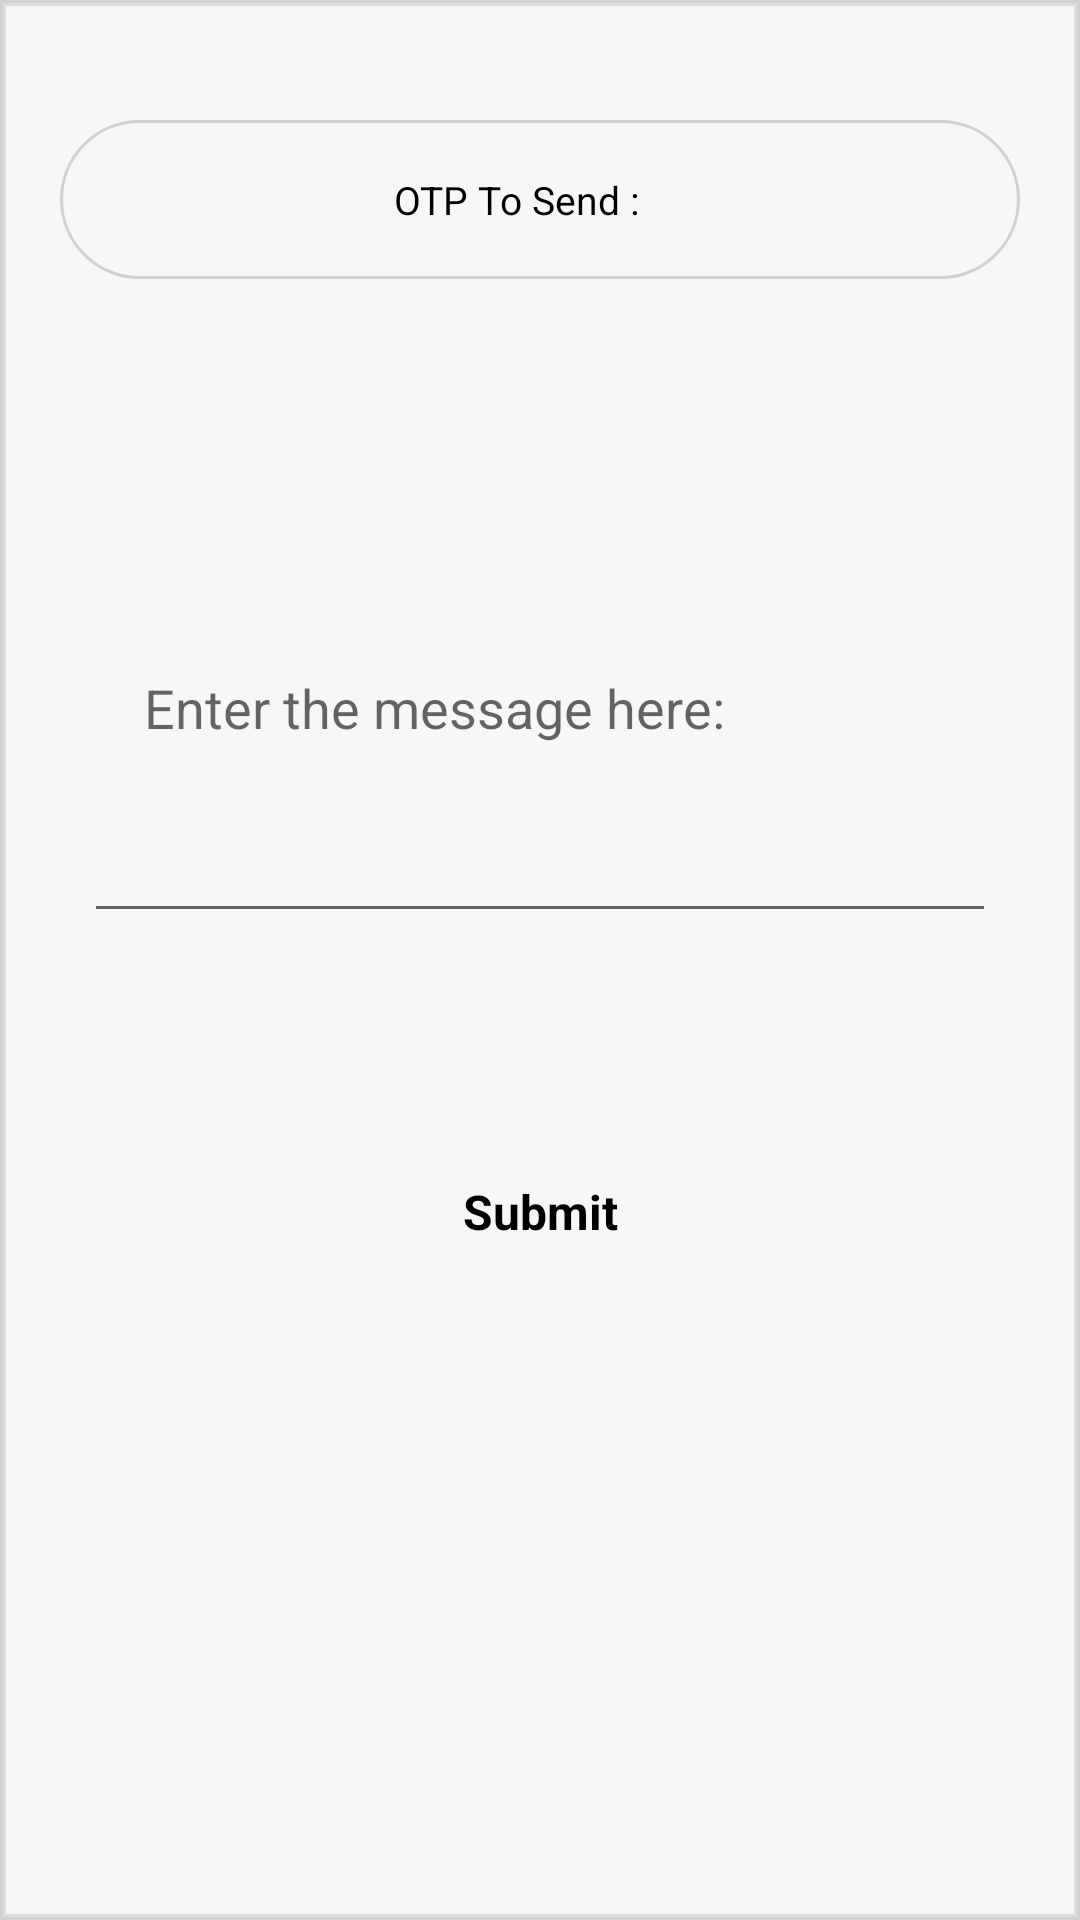

This screen was rendered from an Android layout file. Write that file and the resources it references.
<!-- AndroidManifest.xml: application theme Theme.OTPAuth -->
<!-- res/layout/extra_msg_screen3.xml -->
<?xml version="1.0" encoding="utf-8"?>
<LinearLayout xmlns:android="http://schemas.android.com/apk/res/android"
    android:layout_width="match_parent"
    android:layout_height="match_parent"
    xmlns:app="http://schemas.android.com/apk/res-auto"
    android:background="@drawable/row_item_border"
    android:orientation="vertical">

    <LinearLayout
        android:layout_width="match_parent"
        android:layout_height="wrap_content"
        android:layout_marginTop="@dimen/extra_padding_btn"
        android:layout_marginBottom="@dimen/extra_padding_btn"
        android:layout_marginLeft="@dimen/extra_padding"
        android:layout_marginRight="@dimen/extra_padding"
        android:background="@drawable/otp_bkg"
        android:gravity="center_vertical"
        android:orientation="horizontal">

        <TextView
            android:id="@+id/textView"
            android:layout_width="wrap_content"
            android:layout_height="wrap_content"
            android:layout_weight="1"
            android:gravity="end"
            android:padding="@dimen/appbar_padding_top"
            android:text="@string/otp_to_send"
            android:textColor="@color/black"
            android:textSize="13sp" />

        <TextView
            android:id="@+id/otpSndtTxtVw"
            android:layout_width="wrap_content"
            android:layout_height="wrap_content"
            android:layout_weight="1"
            android:padding="@dimen/appbar_padding_top"
            android:text=""
            android:textSize="20sp"
            android:textColor="@color/dark_col_blue"
            android:textStyle="bold" />
    </LinearLayout>

    <LinearLayout
        android:layout_width="match_parent"
        android:layout_height="wrap_content"
        android:layout_margin="@dimen/extra_padding"
        android:background="@drawable/msg_lay_bkg"
        android:orientation="horizontal">

        <EditText
            android:id="@+id/editTextMsg"
            android:layout_width="match_parent"
            android:layout_height="150dp"
            android:layout_weight="1"
            android:layout_margin="@dimen/appbar_padding_top"
            android:padding="@dimen/extra_padding"
            android:text=""
            android:ems="10"
            android:hint="@string/enter_msg" />
    </LinearLayout>

    <LinearLayout
        android:layout_width="match_parent"
        android:layout_height="wrap_content"
        android:gravity="center"
        android:layout_marginTop="@dimen/extra_padding_btn"
        android:orientation="horizontal">

        <Button
            android:id="@+id/submitBtn"
            android:layout_width="wrap_content"
            android:layout_height="wrap_content"
            android:padding="@dimen/appbar_padding_top"
            android:background="@drawable/btn_round_corner"
            android:text="@string/submit_btn"
            android:textAppearance="@style/TextAppearance.AppCompat.Menu"
            android:textColor="@color/black"
            android:textStyle="bold"
            app:backgroundTint="@color/new_bkg"/>
    </LinearLayout>
</LinearLayout>
<!-- resources referenced by this layout -->
<resources>
  <color name="black">#FF000000</color>
  <color name="dark_col_blue">#0014b5</color>
  <color name="new_bkg">#34cfc2</color>
  <dimen name="appbar_padding_top">8dp</dimen>
  <dimen name="extra_padding">20dp</dimen>
  <dimen name="extra_padding_btn">40dp</dimen>
  <!-- drawable otp_bkg (drawable) -->
  <?xml version="1.0" encoding="UTF-8"?>
  <shape xmlns:android="http://schemas.android.com/apk/res/android">
      <solid android:color="#F7F7F7"/>
      <corners android:radius="35dp"/>
      <stroke android:width="1dp" android:color="#d1d1d1" />
      <padding android:left="10dp" android:top="5dp" android:right="10dp" android:bottom="5dp" />
  </shape>
  <!-- drawable row_item_border (drawable) -->
  <?xml version="1.0" encoding="utf-8"?>
  <layer-list xmlns:android="http://schemas.android.com/apk/res/android" >
      <item>
          <shape
              android:shape="rectangle">
              <stroke android:width="1dp" android:color="#d1d1d1" />
              <solid android:color="#F7F7F7" />
  
          </shape>
      </item>
  
      <item android:top="1dp" android:bottom="1dp" android:left="1dp" android:right="1dp">
          <shape
              android:shape="rectangle">
              <stroke android:width="1dp" android:color="#FFDDDDDD" />
              <solid android:color="#00000000" />
          </shape>
      </item>
  
  </layer-list>
  <string name="enter_msg">Enter the message here: </string>
  <string name="otp_to_send">OTP To Send : </string>
  <string name="submit_btn"> Submit </string>
  <style name="Theme.OTPAuth" parent="Theme.MaterialComponents.DayNight.DarkActionBar">
          
          <item name="colorPrimary">@color/purple_500</item>
          <item name="colorPrimaryVariant">@color/purple_700</item>
          <item name="colorOnPrimary">@color/white</item>
          
          <item name="colorSecondary">@color/teal_200</item>
          <item name="colorSecondaryVariant">@color/teal_700</item>
          <item name="colorOnSecondary">@color/black</item>
          
          <item name="android:statusBarColor" tools:targetApi="l">?attr/colorPrimaryVariant</item>
          
      </style>
  <color name="purple_500">#FF6200EE</color>
  <color name="purple_700">#FF3700B3</color>
  <color name="white">#FFFFFFFF</color>
  <color name="teal_200">#FF03DAC5</color>
  <color name="teal_700">#FF018786</color>
</resources>
